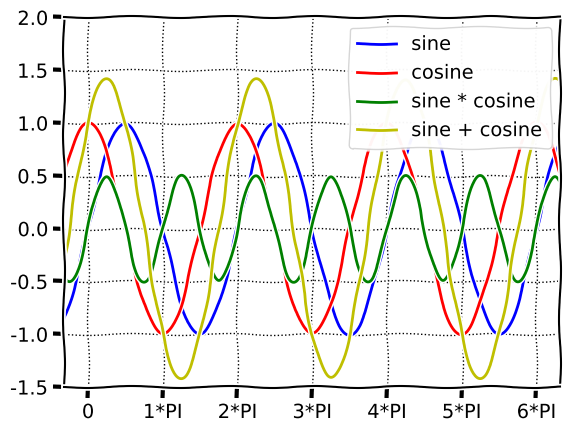

The script that saved this image:
import numpy as np
import matplotlib.pyplot as plt
from math import pi

n = 6
x = np.linspace(-1, n*pi+1, 1000)
y1 = np.sin(x)
y2 = np.cos(x)
y3 = y1*y2
y4 = y1+y2

plt.xkcd()
plt.plot(x, y1, '-b', label='sine')
plt.plot(x, y2, '-r', label='cosine')
plt.plot(x, y3, '-g', label='sine * cosine')
plt.plot(x, y4, '-y', label='sine + cosine')
plt.xticks([i*pi for i in range(n+1)],
           ["%d*PI"%i if i else "0" for i in range(n+1)],
           #fontsize = 18,
           )
           # ["$%d\pi$"%i for i in range(n)])
plt.xlim(-1, n*pi+1)
plt.grid(color='k', linestyle=':', linewidth=1)
plt.legend(loc='upper right')
plt.ylim(-1.5, 2.0)
plt.show()

